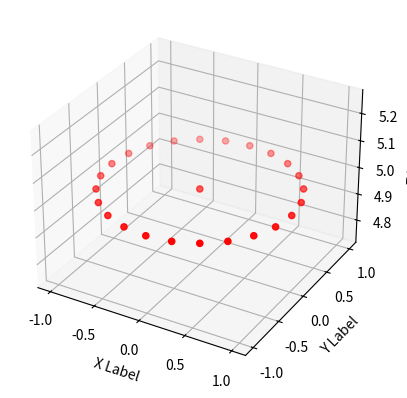

Write the Python code that produced this figure.
import numpy as np

class MicrophoneCircle:
    def __init__(self, center: list | np.ndarray, radius: float, n_mics: int) -> np.ndarray:
        """
        Initialize a circle of microphones around a defined center.

        Parameters:
            center (list or np.array): Position of the microhpne circle center [x, y, z]
            radius (float): Distance from center to microphones
            n_mics (int): Number of microphones in the circle
        """
        self.center = center
        self.radius = radius
        self.n_mics = n_mics

        # Generate microphone positions as a matrix
        self.microphone_array = self._generate_microphone_positions()

    def _generate_microphone_positions(self):
        """
        Generate a circle of microphone positions as a (rows*cols, 3) matrix.
        """
        positions = []
        
        # Add the center microphone as the first index
        positions.append(self.center)
        
        # Calculate the positions of microphones in a circle
        angles = np.linspace(0, 2 * np.pi, self.n_mics, endpoint=False) # Endpoint ensures the last mic is not sampled at the same position as the first, 0deg = 360deg
        for angle in angles:
            x = self.center[0] + self.radius * np.cos(angle)
            y = self.center[1] + self.radius * np.sin(angle)
            z = self.center[2]
            positions.append([x, y, z])
        
        return np.array(positions)

    def plot_microphone_positions(self):
        """
        Plot the microphone positions in 3D.
        """
        import matplotlib.pyplot as plt

        fig = plt.figure()
        ax = fig.add_subplot(111, projection='3d')
        
        # Plot the microphones
        ax.scatter(self.microphone_array[:, 0], self.microphone_array[:, 1], self.microphone_array[:, 2], c='r', marker='o')
        
        # Set labels
        ax.set_xlabel('X Label')
        ax.set_ylabel('Y Label')
        ax.set_zlabel('Z Label')
        
        plt.show()
    
    def get_microphone_positions(self):
        """
        Return the microphone positions as a NumPy matrix.
        """
        return self.microphone_array

    def __repr__(self):
        return (f"MicrophoneCircle(center={self.center}, radius={self.radius}, n_mics={self.n_mics})")


if __name__ == "__main__":
    # Example usage: Create a 24 microphone circle
    
    center = [0, 0, 5] # x, y, z
    radius = 1.0
    n_mics = 24

    mic_array = MicrophoneCircle(center=center, radius=radius, n_mics=n_mics)
    mic_array.plot_microphone_positions()
    print(mic_array)
    
    # Print the microphone positions
    print(mic_array.get_microphone_positions())
